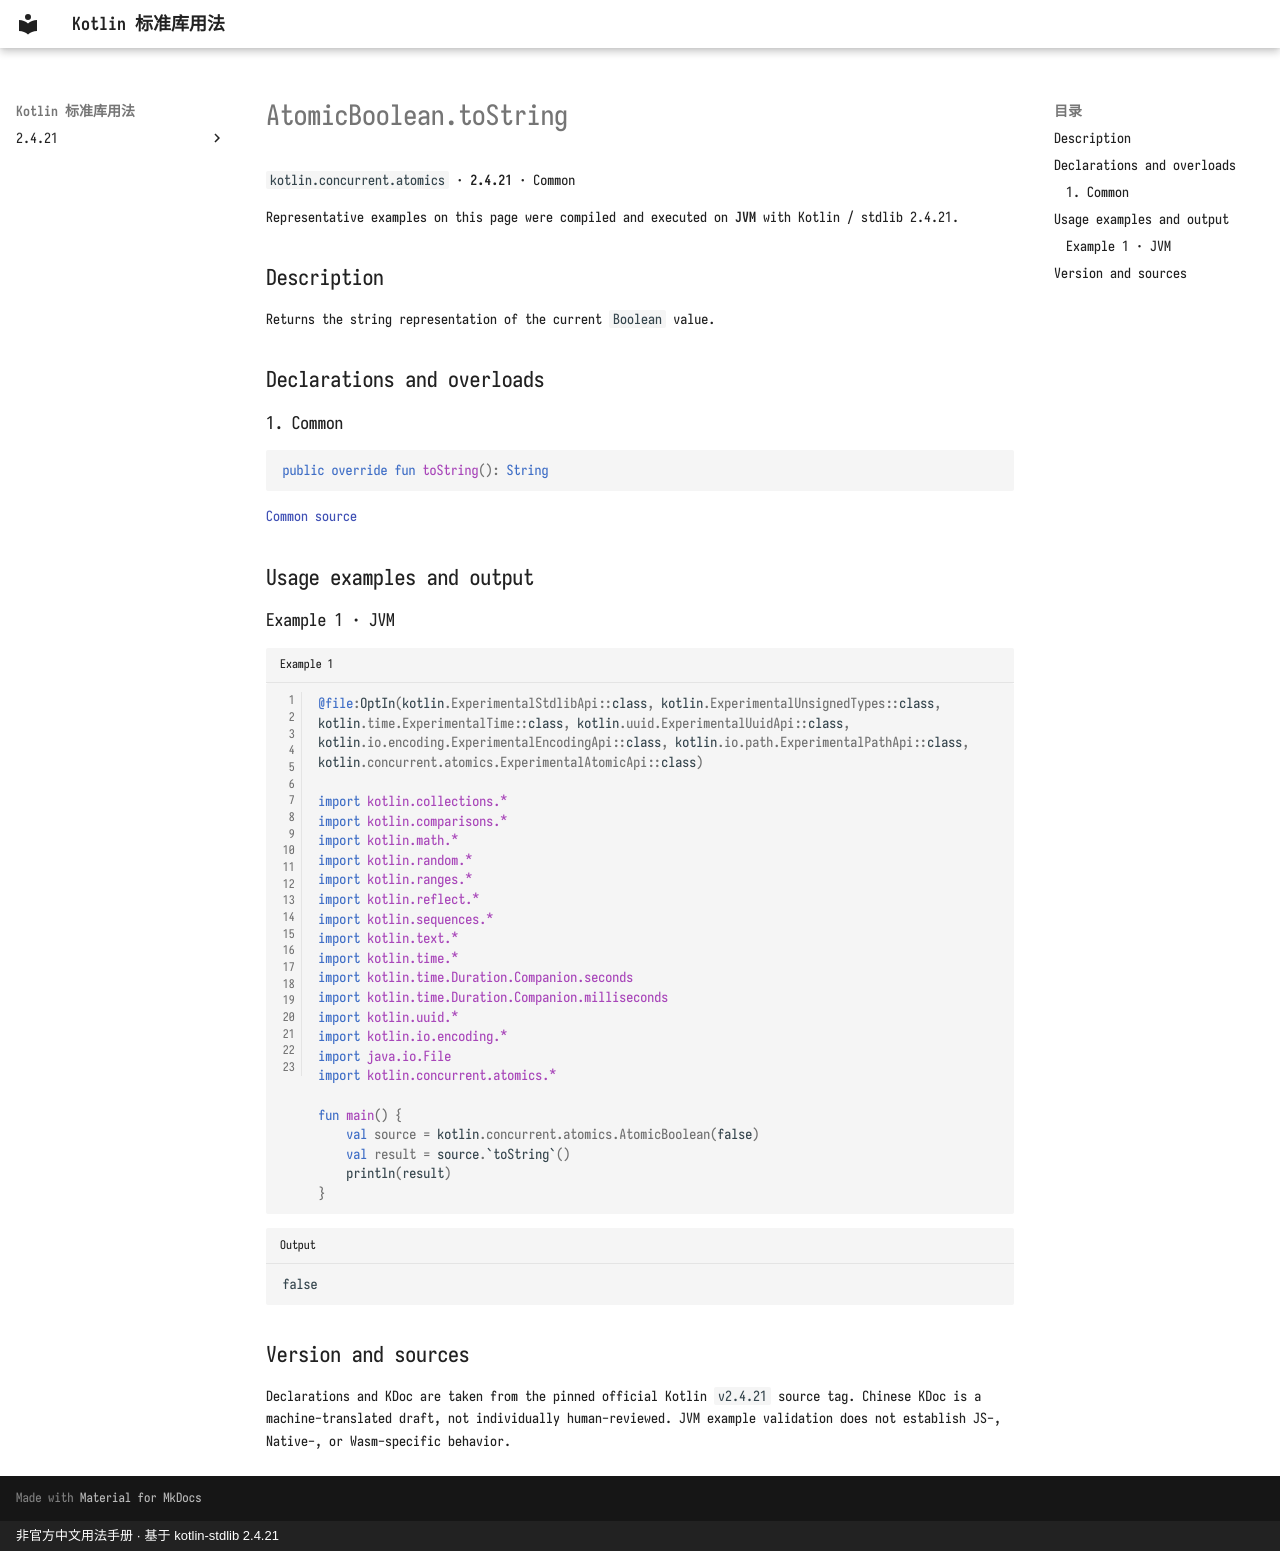

repository: oooooooko/kotlin-stdlib-docs · page: en/api/kotlin.concurrent.atomics/atomicboolean-tostring--7147d77e/index.html · generator: mkdocs · copyright: 非官方中文用法手册 · 基于 kotlin-stdlib 2.4.21

# AtomicBoolean.toString

`kotlin.concurrent.atomics` · **2.4.21** · Common

Representative examples on this page were compiled and executed on **JVM** with Kotlin / stdlib 2.4.21.

## Description

Returns the string representation of the current `Boolean` value.

## Declarations and overloads

### 1. Common

```kotlin
public override fun toString(): String
```

[Common source](https://github.com/JetBrains/kotlin/blob/v2.4.21/libraries/stdlib/src/kotlin/concurrent/atomics/Atomics.common.kt#L516)

## Usage examples and output

### Example 1 · JVM

```kotlin title="Example 1" linenums="1"
@file:OptIn(kotlin.ExperimentalStdlibApi::class, kotlin.ExperimentalUnsignedTypes::class, kotlin.time.ExperimentalTime::class, kotlin.uuid.ExperimentalUuidApi::class, kotlin.io.encoding.ExperimentalEncodingApi::class, kotlin.io.path.ExperimentalPathApi::class, kotlin.concurrent.atomics.ExperimentalAtomicApi::class)

import kotlin.collections.*
import kotlin.comparisons.*
import kotlin.math.*
import kotlin.random.*
import kotlin.ranges.*
import kotlin.reflect.*
import kotlin.sequences.*
import kotlin.text.*
import kotlin.time.*
import kotlin.time.Duration.Companion.seconds
import kotlin.time.Duration.Companion.milliseconds
import kotlin.uuid.*
import kotlin.io.encoding.*
import java.io.File
import kotlin.concurrent.atomics.*

fun main() {
    val source = kotlin.concurrent.atomics.AtomicBoolean(false)
    val result = source.`toString`()
    println(result)
}
```

```text title="Output"
false
```

## Version and sources

Declarations and KDoc are taken from the pinned official Kotlin `v2.4.21` source tag. Chinese KDoc is a machine-translated draft, not individually human-reviewed. JVM example validation does not establish JS-, Native-, or Wasm-specific behavior.
